Run: headless pygame with SDL's dummy video driver; simulated clock (each Clock.tick advances the game by its frame time, no real sleeping); random seed 0; keys injected as events and as key.get_pressed() state; mouse plan: one left click at the window centre at the start of phase 2, then a move to the lower-right quarter at the start of phase 3.
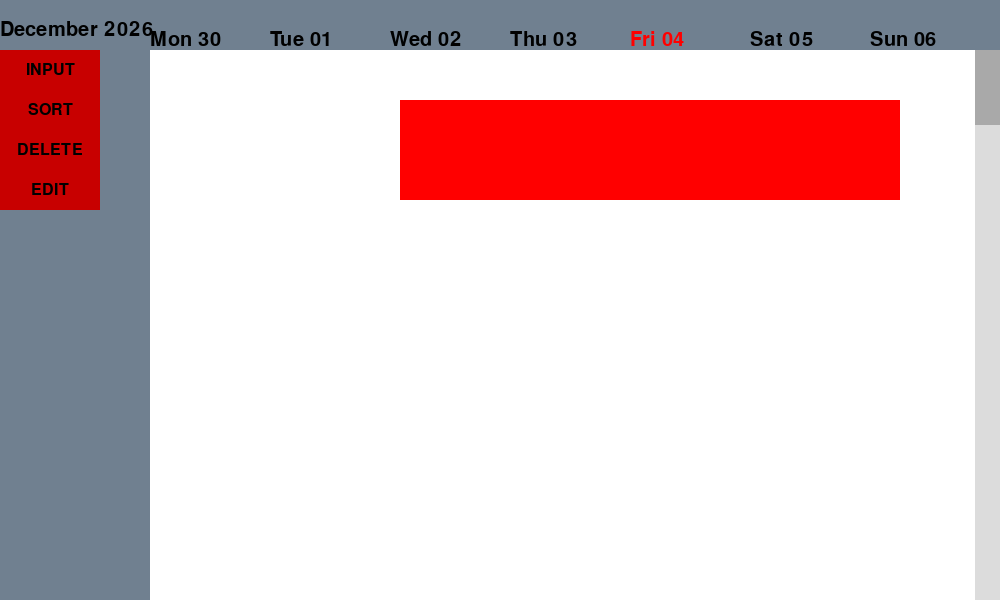
Frame 1 of 4 · flips 1–60 · no input
Frame 2 of 4 · flips 61–180 · clicked the window centre · tapped SPACE, RETURN · held RIGHT (→), D · screen unchanged from frame 1, image omitted
Frame 3 of 4 · flips 181–300 · moved the mouse to the lower-right quarter · held DOWN (↓), S · screen unchanged from frame 2, image omitted
Frame 4 of 4 · flips 301–420 · held LEFT (←), A, UP (↑), W · screen unchanged from frame 3, image omitted

The pygame program that drew these frames:

import pygame
from datetime import datetime,date,timedelta

# Initialize pygame
pygame.init()

# Window
window_width = 1000
window_height = 600
white_background = (255, 255, 255)
screen = pygame.display.set_mode((window_width, window_height))
screen.fill(white_background)
pygame.display.set_caption("Planner")

# Colours
Dark_Gray = (64, 64, 64)
Light_Gray=  (192, 192, 192)
Slate_Gray= (112, 128, 144)
Charcoal= (54, 69, 79)
Steel_Blue= (70, 130, 180)
Navy_Blue= (0, 0, 128)
Royal_Blue= (65, 105, 225)
Deep_Green= (0, 100, 0)
Olive_Green= (128, 128, 0)
Burgundy= (128, 0, 32)

#Testing
Recty = 100
Rect = (400,Recty,100,100)

# Button
class SideButton:
    def __init__(self, position_x, position_y, width_x, height_y, text):
        self.x = position_x
        self.y = position_y
        self.height = height_y
        self.width = width_x
        self.colour = (200,0,0)
        self.text = text
        self.surface = pygame.Surface((width_x, height_y))
        self.isClicked = False
        self.isHovered = False

    def draw(self, screen):
        if self.isHovered:
            button_color = (160, 0, 0)  # Change color if hovered over
        else:
            button_color = self.colour
        pygame.draw.rect(self.surface, button_color, pygame.Rect(0, 0, self.width, self.height))
        text_surface = font.render(self.text, True, (0, 0, 0))
        text_rect = text_surface.get_rect(center=(self.width / 2, self.height / 2))
        self.surface.blit(text_surface, text_rect)
        screen.blit(self.surface, (self.x, self.y))  # Blit the button surface onto the screen

    def is_clicked(self, mouse_pos):
        button_rect = pygame.Rect(self.x, self.y, self.width, self.height)
        return button_rect.collidepoint(mouse_pos)

    def is_hovered_over(self, mouse_pos):
        button_rect = pygame.Rect(self.x, self.y, self.width, self.height)
        return button_rect.collidepoint(mouse_pos)

#scroll bar
class scrollBar:
    def __init__(self, position_x, position_y, width_x, height_y):
        self.x = position_x
        self.y = position_y
        self.width = width_x
        self.height = height_y
        #self.icon = icon
        self.isHovered = False
        self.isClicked = False
        self.colour = (220,220,220)
        self.bar_colour = (169,169,169)
        self.bar_pos_x = position_x
        self.bar_pos_y = position_y
        self.bar_height = 75
        self.barisDragged = False
        self.offset_x = 0
        self.offset_y = 0

    def draw(self,screen):
        if(self.isHovered):
            self.bar_colour = (64,64,64)
        else:
            self.bar_colour = (169,169,169)
        pygame.draw.rect(screen, self.colour, pygame.Rect(self.x, self.y, self.width, self.height))
        pygame.draw.rect(screen,self.bar_colour,pygame.Rect(self.bar_pos_x,self.bar_pos_y,self.width,self.bar_height))

    def is_hovered_over(self,mouse_pos):
        scroll_bar_rect = pygame.Rect(self.bar_pos_x,self.bar_pos_y,self.width,self.bar_height)
        return scroll_bar_rect.collidepoint(mouse_pos)

    def is_dragged(self,mouse_pos):
        scroll_bar_rect = pygame.Rect(self.bar_pos_x, self.bar_pos_y, self.width, self.bar_height)
        return scroll_bar_rect.collidepoint(mouse_pos)

    def detect_scroll(self,mouse_pos):
        if self.is_dragged(mouse_pos):
            self.barisDragged = True
            self.offset_y = self.bar_pos_y - mouse_pos[1]

    def scrolling(self,mouse_pos):
        self.bar_pos_y = mouse_pos[1] + self.offset_y
        if(self.bar_pos_y <= 50):
            self.bar_pos_y = 50
            return
        if(self.bar_pos_y >= 525):
            self.bar_pos_y = 525
            return
        #testing
        # Update the position of the test rectangle based on the scroll bar position
        global Recty
        Recty = 50 + (self.bar_pos_y - 50) * (1000 - window_height) / (600 - 50 - self.bar_height)

    def stop_scrolling(self,mouse_pos):
        self.barisDragged = False


rightScrollBar = scrollBar(975,50,25,600)
scrollBars = [rightScrollBar]






# Create a font object
font = pygame.font.Font(None, 24)
datefont = pygame.font.Font(None, 30)

#dateTime
def draw_monthYear():
    # Get the current date
    now = datetime.now()
    month = now.strftime("%B")
    year = now.strftime("%Y")
    day = now.strftime("%A")
    current_time = now.strftime("%H:%M:%S")

    month_string = now.strftime("%B %Y")
    # Render the text
    text_surface = datefont.render(month_string, True, (0, 0, 0))
    # Blit the text surface onto the screen
    screen.blit(text_surface, (0, 20))  # Adjust the position as needed

def get_monday_date():
    # Get today's date
    today = datetime.now()
    # Calculate the difference between today's weekday and Monday (0: Monday, 1: Tuesday, ..., 6: Sunday)
    days_to_monday = today.weekday()
    # Subtract the difference to get the date of Monday of the current week
    monday_date = today - timedelta(days=days_to_monday)
    return monday_date

def draw_dayDate(x, y):
    # Get the date of Monday of the current week
    monday_date = get_monday_date()
    # Iterate over each day of the week
    for i in range(7):
        # Get the date for the current day in the loop
        current_date = monday_date + timedelta(days=i)

        # Format the date string
        day_DateString = current_date.strftime("%a %d")
        # Render the text
        text_surface = datefont.render(day_DateString, True, (0, 0, 0))

        # Blit the text surface onto the screen
        # Change colour of today's date to highlight it
        now = datetime.now()
        if (current_date.day == now.day):
            text_surface = datefont.render(day_DateString, True, (255, 0, 0))  # Change color to red
        screen.blit(text_surface, (x + (120 * i), y))



# Initialize Variables
sideBar = pygame.Rect(0,0,150,600)
dayBar = pygame.Rect(150,0,850,50)

# To add buttons just add here and chagne the array
# Buttons
inputButton = SideButton(0, 50, 100, 40, "INPUT")
sortButton = SideButton(0, 90, 100, 40, "SORT")
deleteButton = SideButton(0,130,100,40,"DELETE")
editButton = SideButton(0,170,100,40,"EDIT")

#upButton = SideButton(0,555,100,20,"UP")
#downButton = SideButton(0,575,100,20,"DOWN")

PlannerButtons = [sortButton, inputButton,deleteButton,editButton]

# Input handling
def handle_input():
    global running, window_height, window_width, screen,PlannerButtons
    for event in pygame.event.get():
        if event.type == pygame.QUIT:
            running = False

        elif event.type == pygame.MOUSEBUTTONDOWN:
            if event.button == 1:  # Left mouse button
                mouse_pos = pygame.mouse.get_pos()
                for _button in PlannerButtons:
                    if _button.is_clicked(mouse_pos):
                        _button.isClicked = True
                for _scrollbar in scrollBars:
                    _scrollbar.detect_scroll(mouse_pos)

        elif event.type == pygame.MOUSEBUTTONUP:
            #stop scrolling
            mouse_pos = pygame.mouse.get_pos()
            if event.button == 1:
                for _scrollbar in scrollBars:
                    _scrollbar.stop_scrolling(mouse_pos)

        elif event.type == pygame.MOUSEMOTION:
            mouse_pos = pygame.mouse.get_pos()
            # Check if mouse is hovering over any button
            for _button in PlannerButtons:
                _button.isHovered = _button.is_hovered_over(pygame.mouse.get_pos())
            # Check if mouse is hovering over scroll bar
            for _scrollbar in scrollBars:
                _scrollbar.isHovered = _scrollbar.is_hovered_over(pygame.mouse.get_pos())
                if _scrollbar.barisDragged:
                    _scrollbar.scrolling(mouse_pos)



def update():
    global PlannerButtons

    pygame.display.update()
    for button in PlannerButtons:
        if(inputButton.isClicked):
            print("CLICK INPUT")
            inputButton.isClicked = False;
        if (sortButton.isClicked):
            print("CLICK SORT")
            sortButton.isClicked = False;
        if (deleteButton.isClicked):
            print("CLICK DELETE")
            deleteButton.isClicked = False;
        if (editButton.isClicked):
            print("CLICK EDIT")
            editButton.isClicked = False;


def draw():
    global PlannerButtons, screen
    # Clear the screen
    screen.fill(white_background)

    #testing
    # Draw the test rectangle at the calculated content position
    pygame.draw.rect(screen, (255, 0, 0), (400,Recty, 500, 100))
    #testing

    #draw Bars
    pygame.draw.rect(screen,(112,128,144),sideBar)
    pygame.draw.rect(screen,Slate_Gray,dayBar)

    draw_monthYear()
    draw_dayDate(150,30)

    #draw buttons
    for _button in PlannerButtons:
        _button.draw(screen)

    #draw scroll bar
    for _scrollbar in scrollBars:
        _scrollbar.draw(screen)



# Program Loop
running = True
while running:
    handle_input()
    draw()
    update()

# Quit
pygame.quit()
